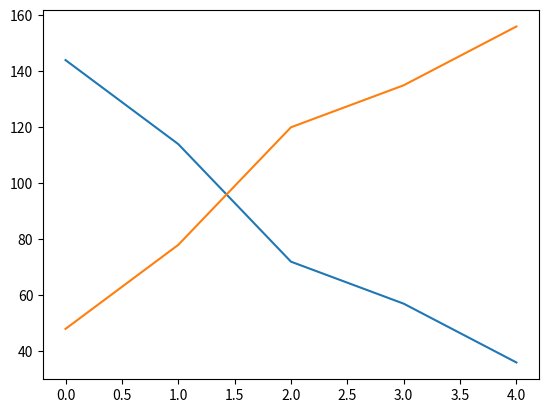

Write Python code to recreate this figure.
from random import randint
import matplotlib.pyplot as plt


def test(a,b):
	k = (a,b)
	l = set()

	while True:

		# print(a,b)

		if (b,a) in l or (a,b) in l:
			# print('did not exit')

			nl = []
			nl2 = []
			# print (l)
			u = len(l)
			
			for y in l:
				nl.append(y[0])
				nl2.append(y[1])

			# print (nl)
			plt.plot(range(0,u),nl)
			plt.plot(range(0,u),nl2)
			plt.show()

			return (False,k)

		if a == b:
			# print('exit')
			nl = []
			nl2 = []
			# print (l)
			u = len(l)
			
			for y in l:
				nl.append(y[0])
				nl2.append(y[1])

			# print (nl)
			plt.plot(range(0,u),nl)
			plt.plot(range(0,u),nl2)
			plt.show()

			return (True,k,(a,b))

		if a > b:
			l.add((a,b))
			prev = a
			a -= b
			b += b
		elif b > a:
			l.add((a,b))
			prev = b
			b -= a
			a += a

def test2(a,b):
	k = (a,b)
	t = a + b
	if not t % 2 == 0:
		return False

	else:
		return True
	# t2 = t/2
	# while True:
	# 	if a < b:
	# 		if a > t2:
	# 			return False
	# 		elif a == t2:
	# 			return True
	# 		a = a*2

	# 	if b < a:
	# 		if b > t2:
	# 			return False
	# 		elif a == t2:
	# 			return True
	# 		b = b*2


def createrandpair():
	a = randint(0,454)
	b = randint(0,454)
	return (a,b)

def verify():
	t = open('trues', 'w')
	f = open('falses', 'w')
	n = False
	for _ in range(0,100):
		k = createrandpair()
		# print(k)
		a = test(k[0],k[1])
		b = test2(k[0],k[1])

		if not (a[0] == b):
			print(a[1])
			print('dif')
		# else:
		# 	print('good')

		# if(a[0]):
		# 	n = True;
		# 	print(a[1])
		# 	t.write(str(a[1])+"\n")
		# else:
		# 	f.write(str(a[1])+"\n")
	# print(n)
	t.close()
	f.close()

# verify()

k = createrandpair()

# print(test(k[0],k[1]))
# print(test2(k[0],k[1]))
print(test(57,135))
# print(test2(57,135))
